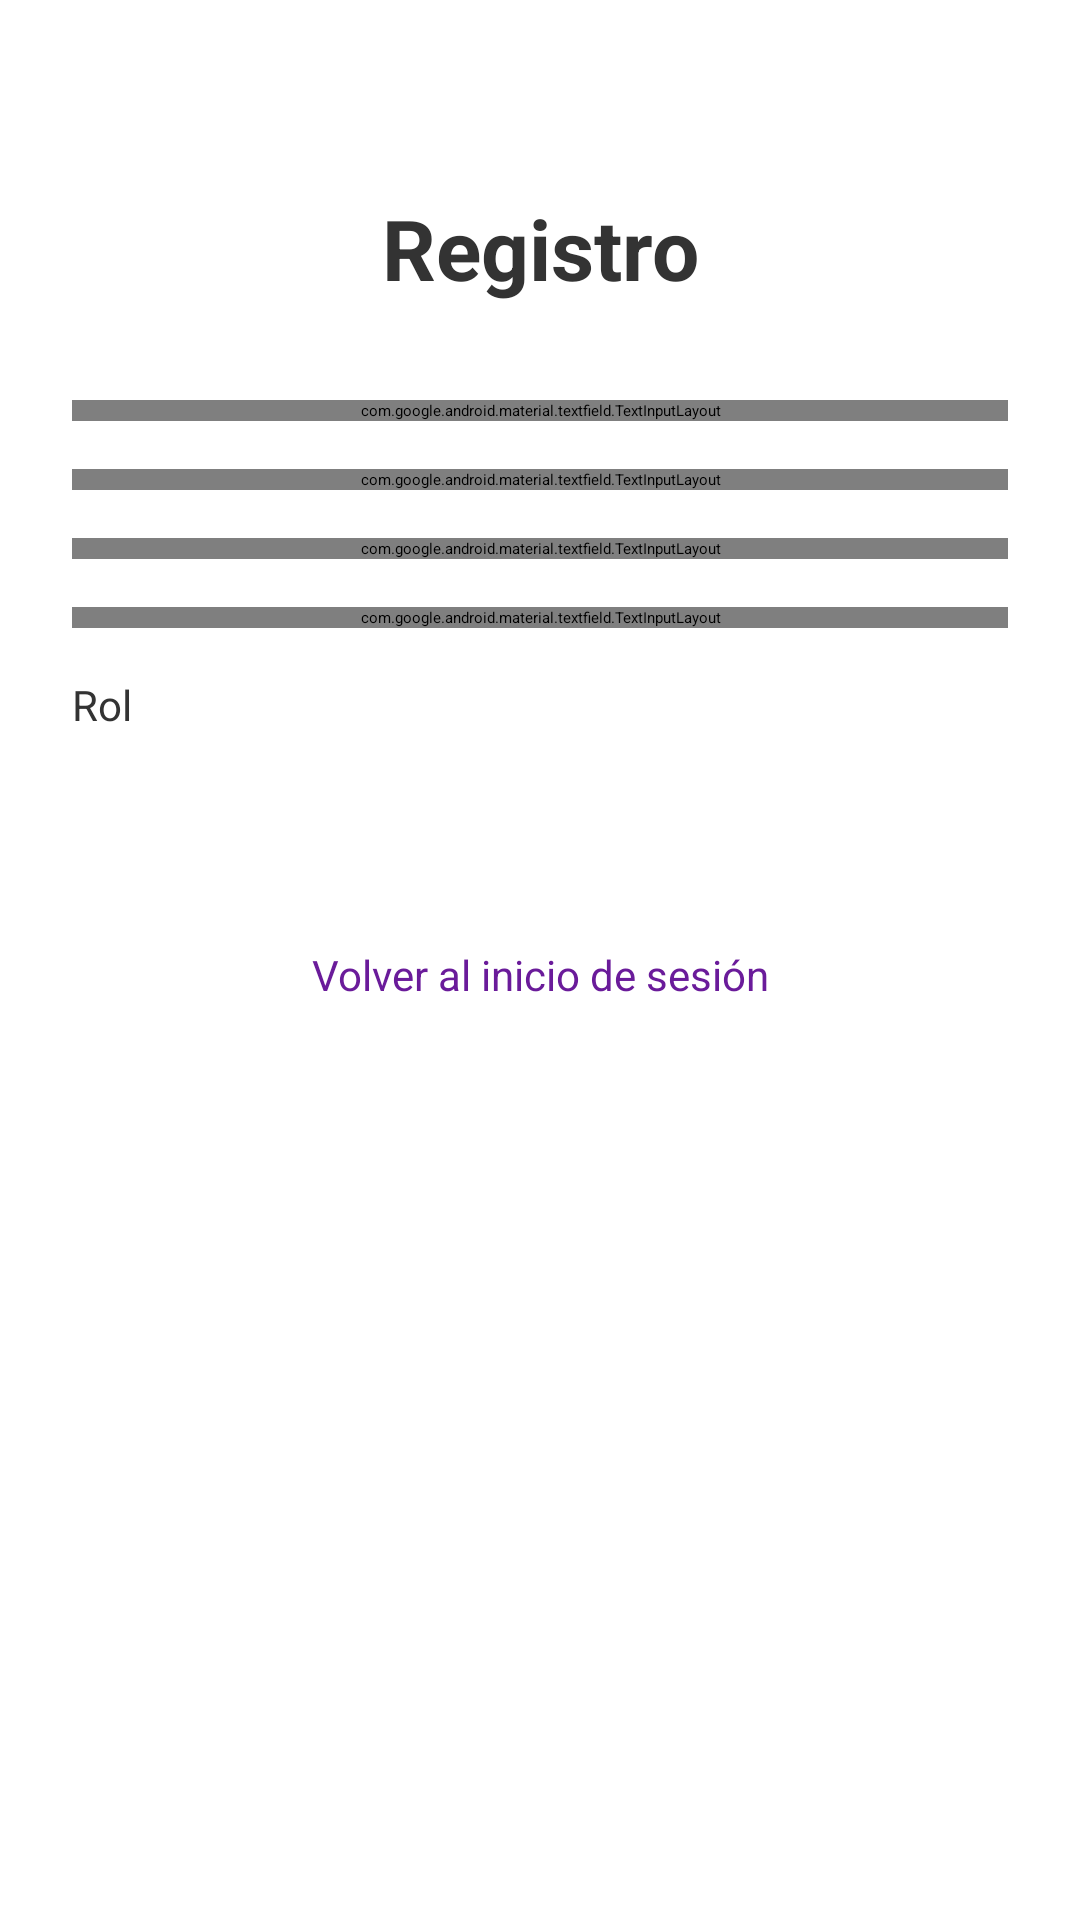

Produce the Android XML layout that renders to this screen, including the resource entries it uses.
<!-- AndroidManifest.xml: application theme Theme.BeautyApp -->
<!-- res/layout/activity_register.xml -->
<?xml version="1.0" encoding="utf-8"?>
<androidx.constraintlayout.widget.ConstraintLayout xmlns:android="http://schemas.android.com/apk/res/android"
    xmlns:app="http://schemas.android.com/apk/res-auto"
    xmlns:tools="http://schemas.android.com/tools"
    android:layout_width="match_parent"
    android:layout_height="match_parent"
    android:background="@color/white"
    android:padding="24dp"
    tools:context=".ui.register.RegisterActivity">

    <TextView
        android:id="@+id/tvTitle"
        android:layout_width="wrap_content"
        android:layout_height="wrap_content"
        android:layout_marginTop="40dp"
        android:text="@string/register_title"
        android:textColor="@color/text_dark"
        android:textSize="28sp"
        android:textStyle="bold"
        app:layout_constraintEnd_toEndOf="parent"
        app:layout_constraintStart_toStartOf="parent"
        app:layout_constraintTop_toTopOf="parent" />

    <com.google.android.material.textfield.TextInputLayout
        android:id="@+id/tilNombre"
        android:layout_width="0dp"
        android:layout_height="wrap_content"
        android:layout_marginTop="32dp"
        android:hint="@string/name"
        app:layout_constraintEnd_toEndOf="parent"
        app:layout_constraintStart_toStartOf="parent"
        app:layout_constraintTop_toBottomOf="@+id/tvTitle">

        <com.google.android.material.textfield.TextInputEditText
            android:id="@+id/etNombre"
            android:layout_width="match_parent"
            android:layout_height="wrap_content"
            android:inputType="textPersonName"
            android:maxLines="1" />
    </com.google.android.material.textfield.TextInputLayout>

    <com.google.android.material.textfield.TextInputLayout
        android:id="@+id/tilEmail"
        android:layout_width="0dp"
        android:layout_height="wrap_content"
        android:layout_marginTop="16dp"
        android:hint="@string/email"
        app:layout_constraintEnd_toEndOf="parent"
        app:layout_constraintStart_toStartOf="parent"
        app:layout_constraintTop_toBottomOf="@+id/tilNombre">

        <com.google.android.material.textfield.TextInputEditText
            android:id="@+id/etEmail"
            android:layout_width="match_parent"
            android:layout_height="wrap_content"
            android:inputType="textEmailAddress"
            android:maxLines="1" />
    </com.google.android.material.textfield.TextInputLayout>

    <com.google.android.material.textfield.TextInputLayout
        android:id="@+id/tilPassword"
        android:layout_width="0dp"
        android:layout_height="wrap_content"
        android:layout_marginTop="16dp"
        android:hint="@string/password"
        app:endIconMode="password_toggle"
        app:layout_constraintEnd_toEndOf="parent"
        app:layout_constraintStart_toStartOf="parent"
        app:layout_constraintTop_toBottomOf="@+id/tilEmail">

        <com.google.android.material.textfield.TextInputEditText
            android:id="@+id/etPassword"
            android:layout_width="match_parent"
            android:layout_height="wrap_content"
            android:inputType="textPassword"
            android:maxLines="1" />
    </com.google.android.material.textfield.TextInputLayout>

    <com.google.android.material.textfield.TextInputLayout
        android:id="@+id/tilTelefono"
        android:layout_width="0dp"
        android:layout_height="wrap_content"
        android:layout_marginTop="16dp"
        android:hint="@string/phone"
        app:layout_constraintEnd_toEndOf="parent"
        app:layout_constraintStart_toStartOf="parent"
        app:layout_constraintTop_toBottomOf="@+id/tilPassword">

        <com.google.android.material.textfield.TextInputEditText
            android:id="@+id/etTelefono"
            android:layout_width="match_parent"
            android:layout_height="wrap_content"
            android:inputType="phone"
            android:maxLines="1" />
    </com.google.android.material.textfield.TextInputLayout>

    <TextView
        android:id="@+id/tvRoleLabel"
        android:layout_width="wrap_content"
        android:layout_height="wrap_content"
        android:layout_marginTop="16dp"
        android:text="@string/role"
        android:textColor="@color/text_dark"
        android:textSize="14sp"
        app:layout_constraintStart_toStartOf="parent"
        app:layout_constraintTop_toBottomOf="@+id/tilTelefono" />

    <Spinner
        android:id="@+id/spinnerRole"
        android:layout_width="0dp"
        android:layout_height="wrap_content"
        android:layout_marginTop="8dp"
        app:layout_constraintEnd_toEndOf="parent"
        app:layout_constraintStart_toStartOf="parent"
        app:layout_constraintTop_toBottomOf="@+id/tvRoleLabel" />

    <Button
        android:id="@+id/btnRegister"
        android:layout_width="0dp"
        android:layout_height="wrap_content"
        android:layout_marginTop="32dp"
        android:backgroundTint="@color/purple_primary"
        android:text="@string/register_button"
        android:textColor="@color/white"
        app:layout_constraintEnd_toEndOf="parent"
        app:layout_constraintStart_toStartOf="parent"
        app:layout_constraintTop_toBottomOf="@+id/spinnerRole" />

    <TextView
        android:id="@+id/tvBackToLogin"
        android:layout_width="wrap_content"
        android:layout_height="wrap_content"
        android:layout_marginTop="24dp"
        android:text="@string/back_to_login"
        android:textColor="@color/purple_primary"
        android:textSize="14sp"
        android:clickable="true"
        android:focusable="true"
        app:layout_constraintEnd_toEndOf="parent"
        app:layout_constraintStart_toStartOf="parent"
        app:layout_constraintTop_toBottomOf="@+id/btnRegister" />

</androidx.constraintlayout.widget.ConstraintLayout>
<!-- resources referenced by this layout -->
<resources>
  <color name="purple_primary">#6A1B9A</color>
  <color name="text_dark">#333333</color>
  <color name="white">#FFFFFFFF</color>
  <string name="back_to_login">Volver al inicio de sesión</string>
  <string name="email">Correo Electrónico</string>
  <string name="name">Nombre</string>
  <string name="password">Contraseña</string>
  <string name="phone">Teléfono</string>
  <string name="register_button">Registrarse</string>
  <string name="register_title">Registro</string>
  <string name="role">Rol</string>
  <style name="Theme.BeautyApp" parent="Theme.MaterialComponents.DayNight.NoActionBar">
          
          <item name="colorPrimary">@color/purple_primary</item>
          <item name="colorPrimaryVariant">@color/pink_primary</item>
          <item name="colorOnPrimary">@color/white</item>
          
          <item name="android:windowBackground">@color/white</item>
          
          <item name="android:statusBarColor">@color/purple_primary</item>
          
      </style>
  <color name="pink_primary">#E91E63</color>
</resources>
